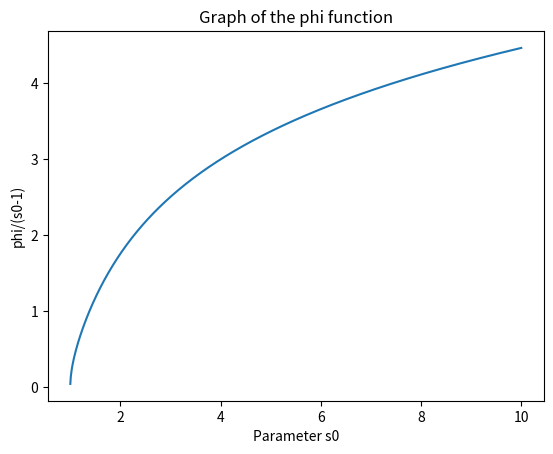

Reproduce this figure in Python.
#librairies
import matplotlib.pyplot as plt
import numpy as np
from scipy.integrate import quad

s0 = np.linspace(1.001, 9.999, 1000) #parameter s0 for 1<s0<10

#beta function (formula 4 from the Gould's article)
def beta_func(s):
    return np.sqrt(1-1/s)

#cross section for the interaction gamma-gamma (formula 1 from the Gould's article) (cm^2)
def cross_section(beta):
    r0 =  2.818E-13 #classical electron radius (cm)
    return 1/2.0*np.pi*r0**2*(1-beta**2)*((3-beta**4)*np.log((1+beta)/(1-beta))-2*beta*(2-beta**2))

#phi function (formula 9 from the Gould's article)

def integrand(s):
    r0 =  2.818E-13 #classical electron radius (cm)
    beta = beta_func(s)
    sigma = cross_section(beta) #calculation of the total cross section
    sigmab = 2*sigma/(np.pi*r0**2) #dimensionless cross section
    return s*sigmab

n=len(s0)
phis = np.zeros_like(s0)

for i in range (0,n):
    phis[i] = quad(integrand, 1, s0[i])[0] #integration from 1 to s0 for each s0

#Graph phi(s0)/(s0-1)
plt.title('Graph of the phi function')
plt.plot(s0, phis/(s0-1))
plt.xlabel('Parameter s0')
plt.ylabel('phi/(s0-1)')
plt.show()
